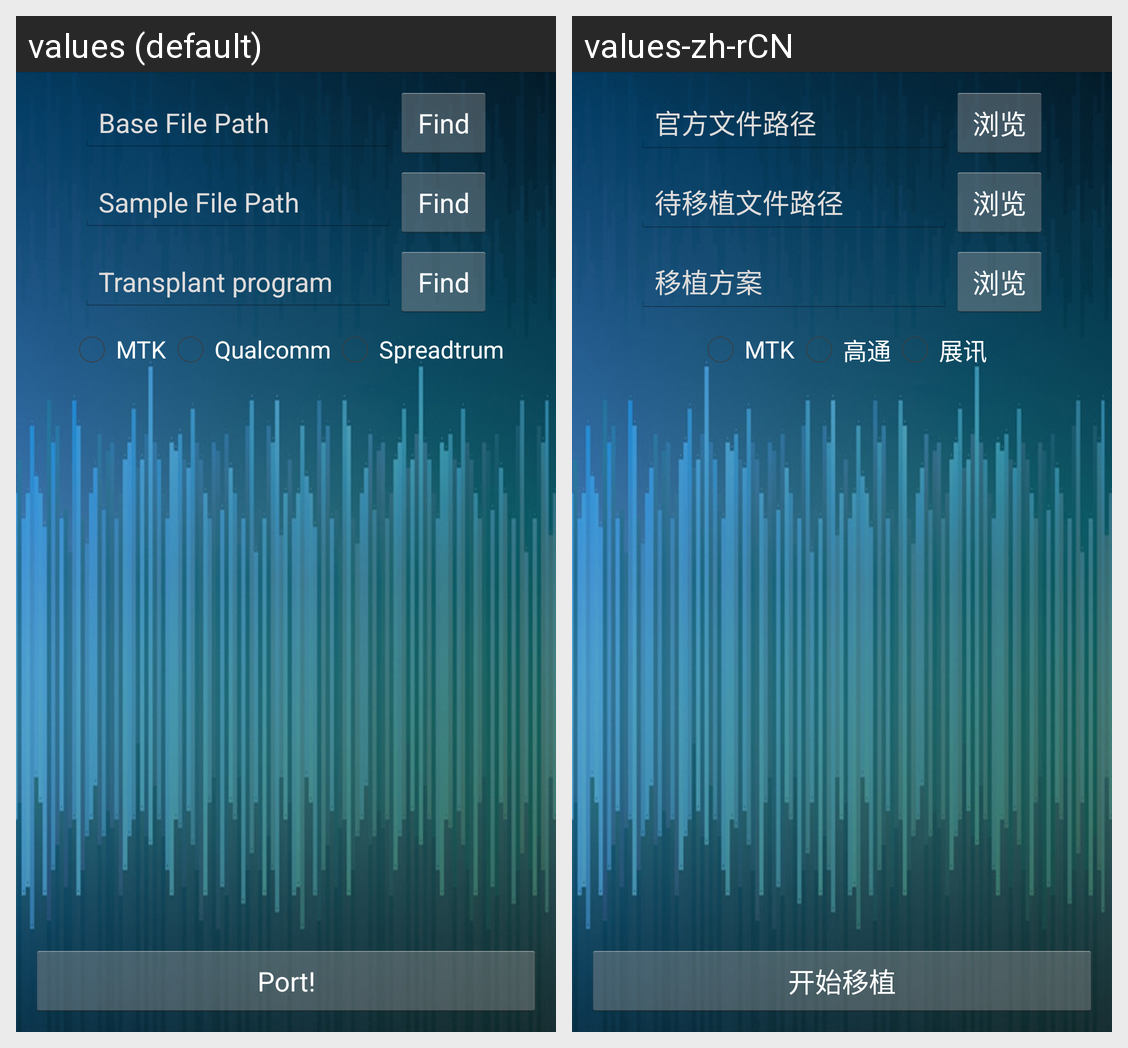

Locale-by-locale string values for the Android screen shown in this grid:
Android screen res/layout/ide_port_rom_choosefile.xml rendered under 2 locales, left to right: values (default), values-zh-rCN. Device: Nexus 5 (rendered at 1080×1920; each locale shown at half size, 540×960, under a caption strip naming it); theme android:Theme.Holo.Light.DarkActionBar.
Strings drawn on this screen, with the default value and each locale's value (text and hints the layout hard-codes, and strings that could not be matched under every locale, appear in the picture but are not listed):

base_file_path
  values: Base File Path
  values-zh-rCN: 官方文件路径

browser_find
  values: Find
  values-zh-rCN: 浏览

sam_file_path
  values: Sample File Path
  values-zh-rCN: 待移植文件路径

pmfilepath
  values: Transplant program
  values-zh-rCN: 移植方案

cpu_mtk
  values: MTK
  values-zh-rCN: MTK

cpu_gt
  values: Qualcomm
  values-zh-rCN: 高通

cpu_sc
  values: Spreadtrum
  values-zh-rCN: 展讯

port_start
  values: Port!
  values-zh-rCN: 开始移植
